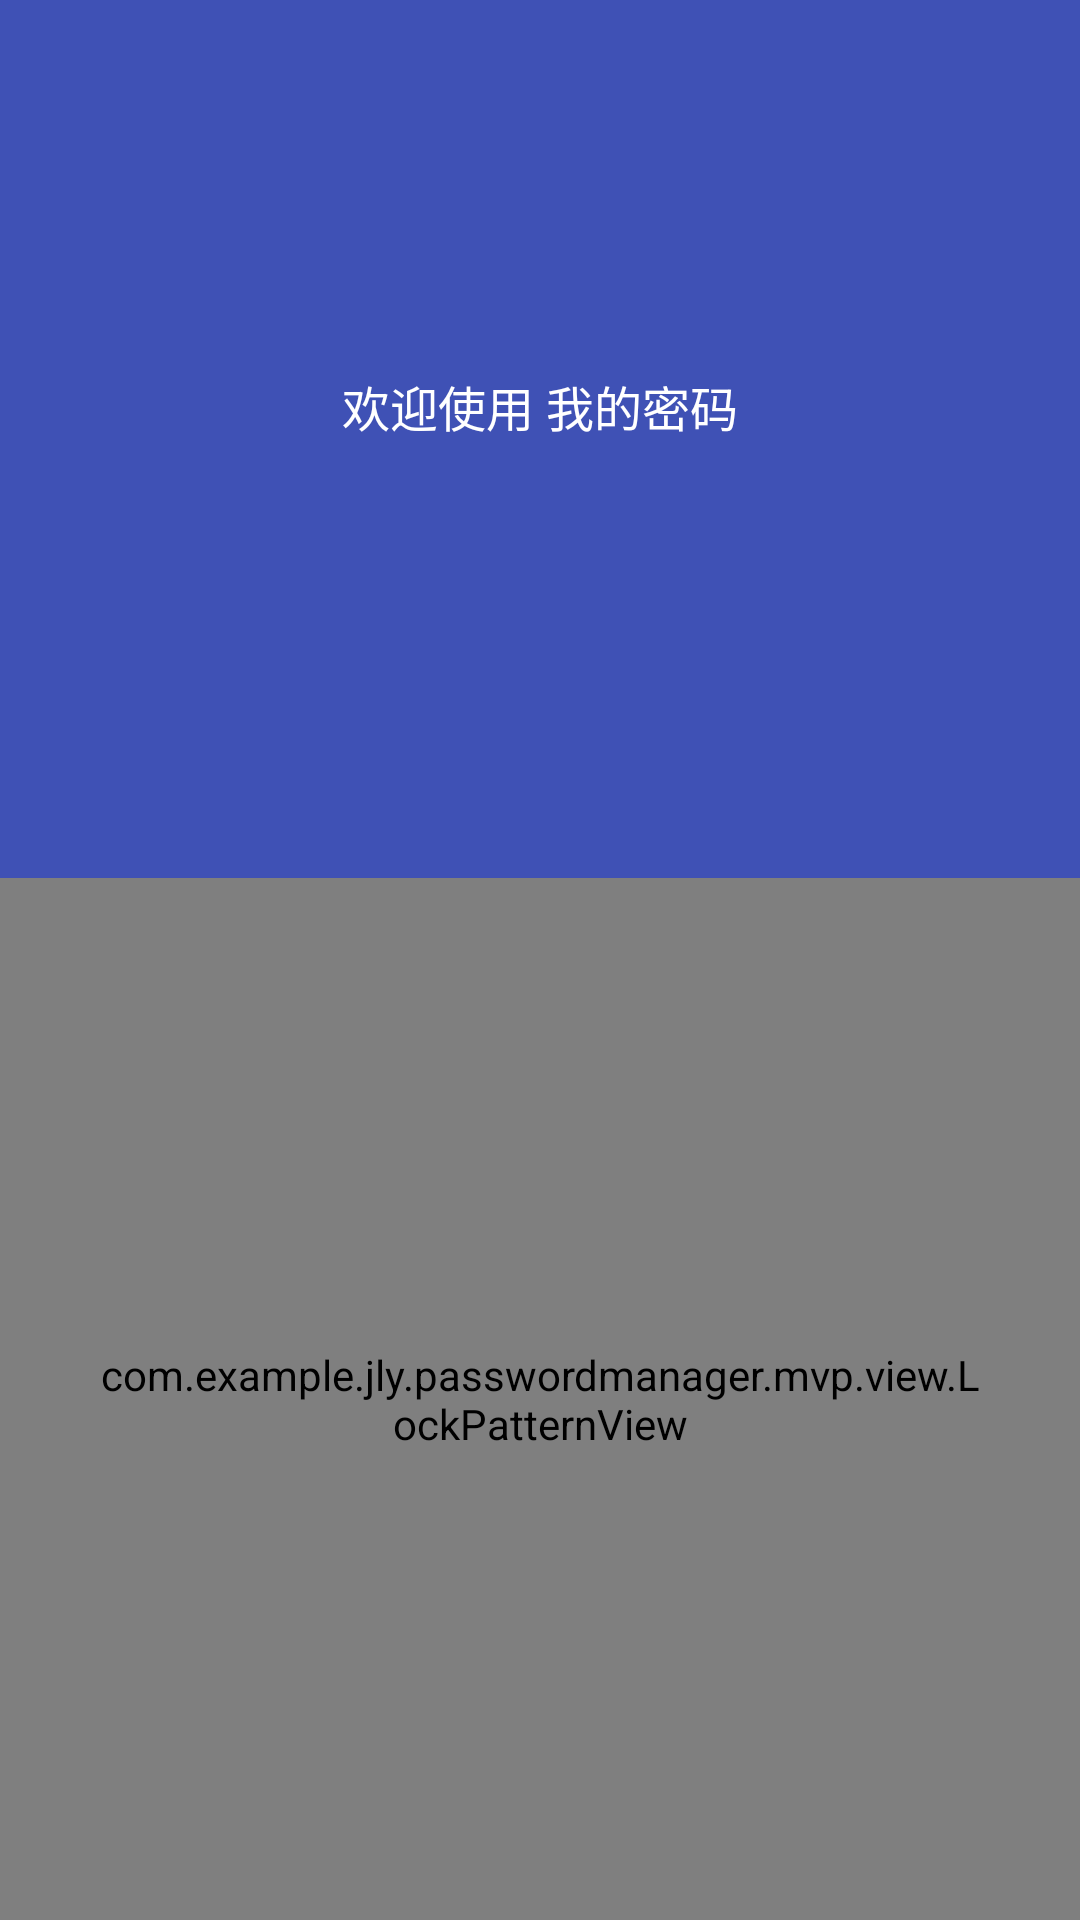

Android layout source for this screen:
<!-- AndroidManifest.xml: application theme AppTheme.blue -->
<!-- res/layout/activity_create_lock.xml -->
<?xml version="1.0" encoding="utf-8"?>
<layout xmlns:android="http://schemas.android.com/apk/res/android"
        xmlns:tools="http://schemas.android.com/tools">
    <data>
        <variable
            name="lockWarn"
            type="com.example.jly.passwordmanager.mvp.model.bean.LockWarnBean"/>
    </data>
    <LinearLayout
        android:layout_width="match_parent"
        android:layout_height="match_parent"
        android:orientation="vertical"
        android:background="?attr/colorPrimary"
        >
        <LinearLayout
            android:layout_width="match_parent"
            android:layout_height="wrap_content"
            android:orientation="vertical"
            android:layout_weight="1"
            android:gravity="center">

            <TextView
                android:layout_width="match_parent"
                android:layout_height="wrap_content"
                android:textColor="@android:color/white"
                android:gravity="center"
                android:textSize="16sp"
                android:text="@string/welcome"/>


        </LinearLayout>
        <LinearLayout
            android:layout_width="match_parent"
            android:layout_height="wrap_content"
            android:orientation="vertical"
            android:layout_weight="1"
            android:gravity="center">

            <TextView
                android:layout_width="wrap_content"
                android:layout_height="wrap_content"
                android:textColor="@android:color/white"
                android:gravity="center"
                android:textSize="16sp"
                android:text="@{lockWarn.lockWarn}"
                />

            <com.example.jly.passwordmanager.mvp.view.LockPatternView
                android:id="@+id/lockView"
                android:layout_width="match_parent"
                android:layout_height="match_parent"
                android:paddingTop="32dp"
                android:paddingBottom="32dp"
                android:paddingLeft="32dp"
                android:paddingRight="32dp"/>

        </LinearLayout>
    </LinearLayout>
</layout>
<!-- resources referenced by this layout -->
<resources>
  <string name="welcome">欢迎使用 我的密码</string>
  <style name="AppTheme.blue" parent="AppTheme.NoActionBar">
          <item name="colorPrimary">@color/colorPrimary</item>
          <item name="colorPrimaryDark">@color/colorPrimaryDark</item>
          <item name="colorAccent">@color/colorAccent</item>
      </style>
  <style name="AppTheme.NoActionBar" parent="Theme.AppCompat.Light.DarkActionBar">
          
          <item name="windowActionBar">false</item>
          <item name="windowNoTitle">true</item>
          <item name="android:windowIsTranslucent">true</item>
      </style>
  <color name="colorPrimary">#3F51B5</color>
  <color name="colorPrimaryDark">#303F9F</color>
  <color name="colorAccent">#FF4081</color>
</resources>
